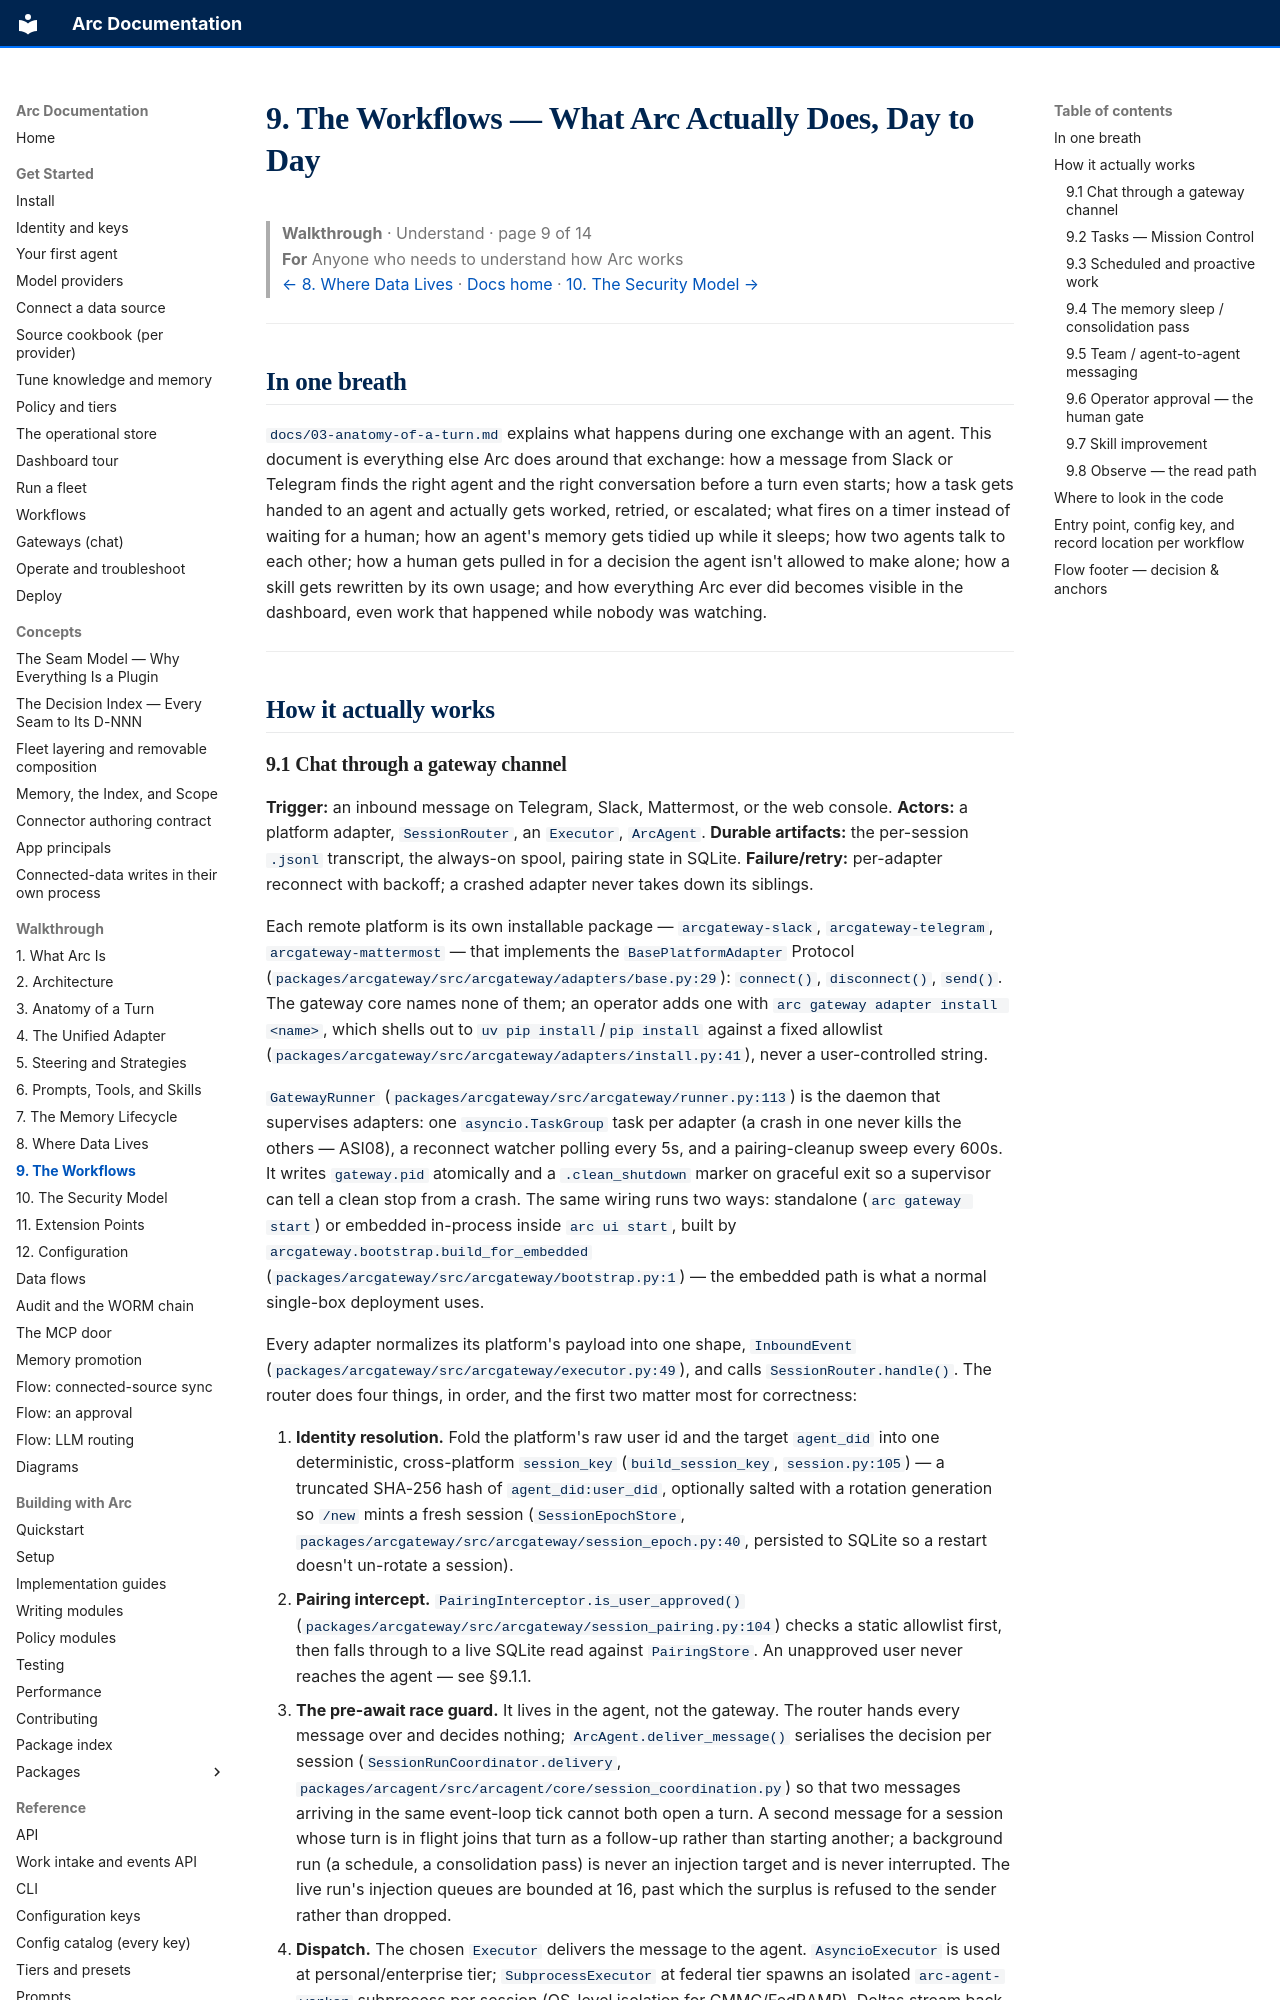

repository: joshuamschultz/Arc · page: walkthrough/09-workflows/index.html · generator: mkdocs

# 9. The Workflows — What Arc Actually Does, Day to Day

> **Walkthrough**  ·  Understand  ·  page 9 of 14  
> **For** Anyone who needs to understand how Arc works  
> [← 8. Where Data Lives](08-data-and-storage.md)  ·  [Docs home](../README.md)  ·  [10. The Security Model →](10-security-model.md)

---

## In one breath

`docs/03-anatomy-of-a-turn.md` explains what happens during one exchange with
an agent. This document is everything else Arc does around that exchange: how
a message from Slack or Telegram finds the right agent and the right
conversation before a turn even starts; how a task gets handed to an agent and
actually gets worked, retried, or escalated; what fires on a timer instead of
waiting for a human; how an agent's memory gets tidied up while it sleeps; how
two agents talk to each other; how a human gets pulled in for a decision the
agent isn't allowed to make alone; how a skill gets rewritten by its own
usage; and how everything Arc ever did becomes visible in the dashboard,
even work that happened while nobody was watching.

---

## How it actually works
